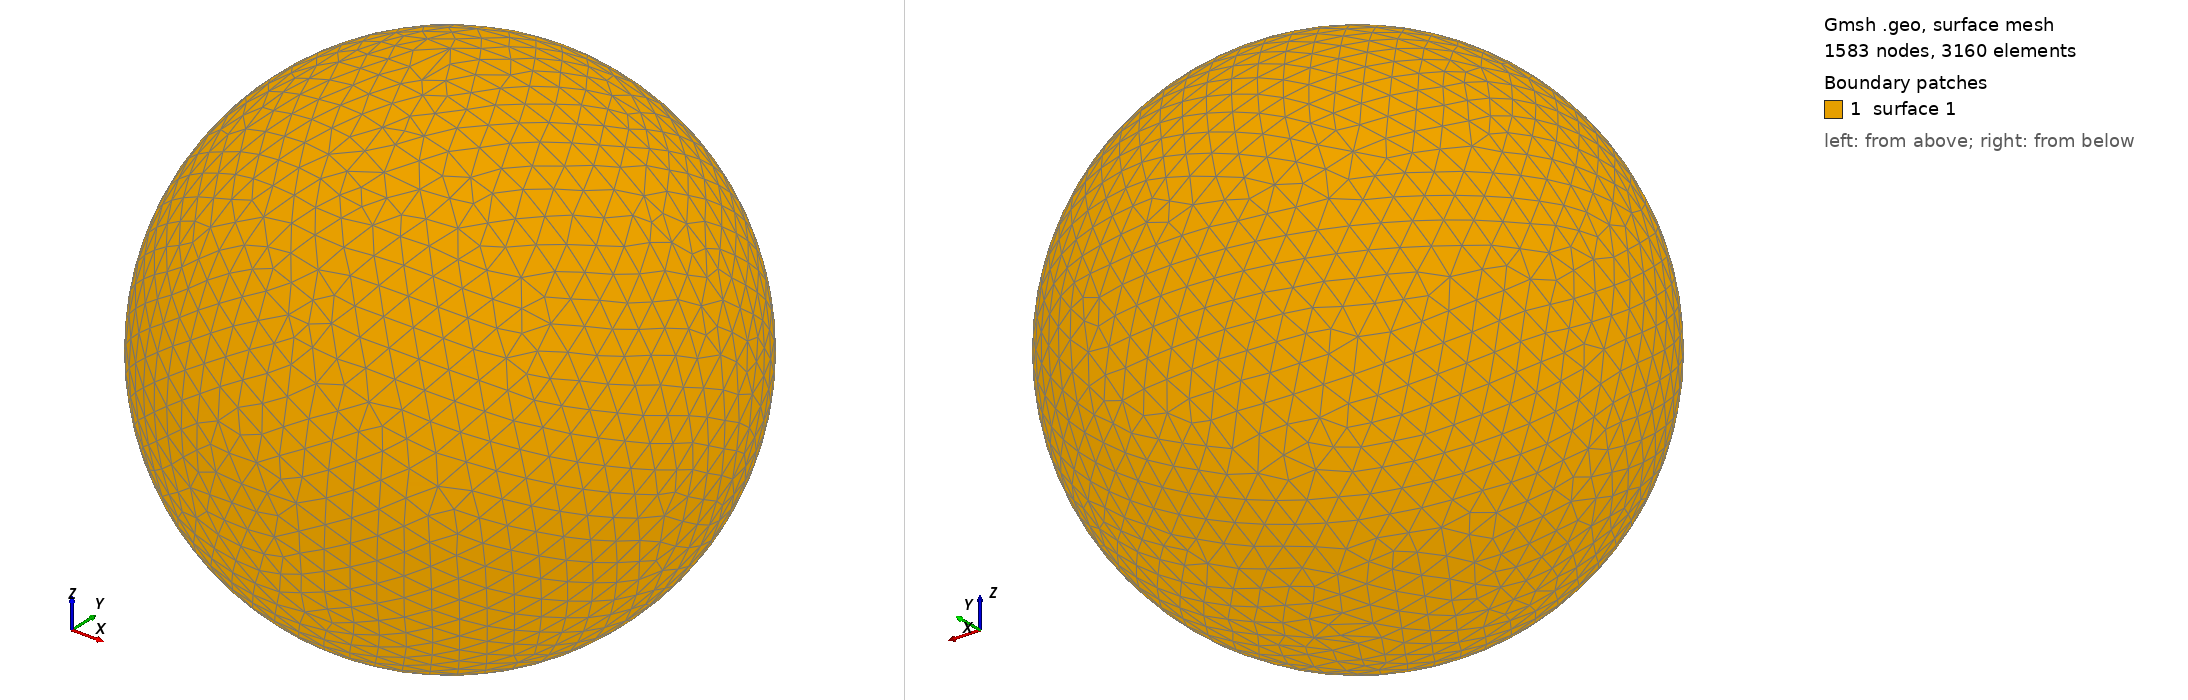

Gmsh geometry script, surface-meshed: 1583 nodes, 3160 surface elements. Boundary patches (legend numbers): 1 surface 1. Left view from above one corner, right view from below the opposite corner. The script declares no physical surfaces, so the legend lists its geometric surfaces. The drawing asked Gmsh for element sizes between 1% and 20% of the model's largest extent; the script's own settings can give other sizes.

=== shot2225.geo (drawn) ===
SetFactory("OpenCASCADE");
Point(1) = {0,0,0,0};
Sphere(1) = {0,0,0,0.30160000};
MeshSize{ PointsOf{ Surface{:}; } } = 0.030160000;
Mesh.ElementOrder=1;
Mesh.Format=39;
